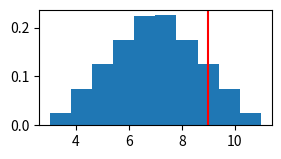

The matplotlib source for this figure:
import numpy as np
import matplotlib.pyplot as plt
sims = 1000000

A = np.random.uniform(1, 5, sims)
B = np.random.uniform(2, 6, sims)

duration = A + B

plt.figure(figsize = (3,1.5))
plt.hist(duration, density = True)
plt.axvline(9, color = 'r')
plt.show()
print(f"{((duration > 9).sum()/sims)*100} Percent")
